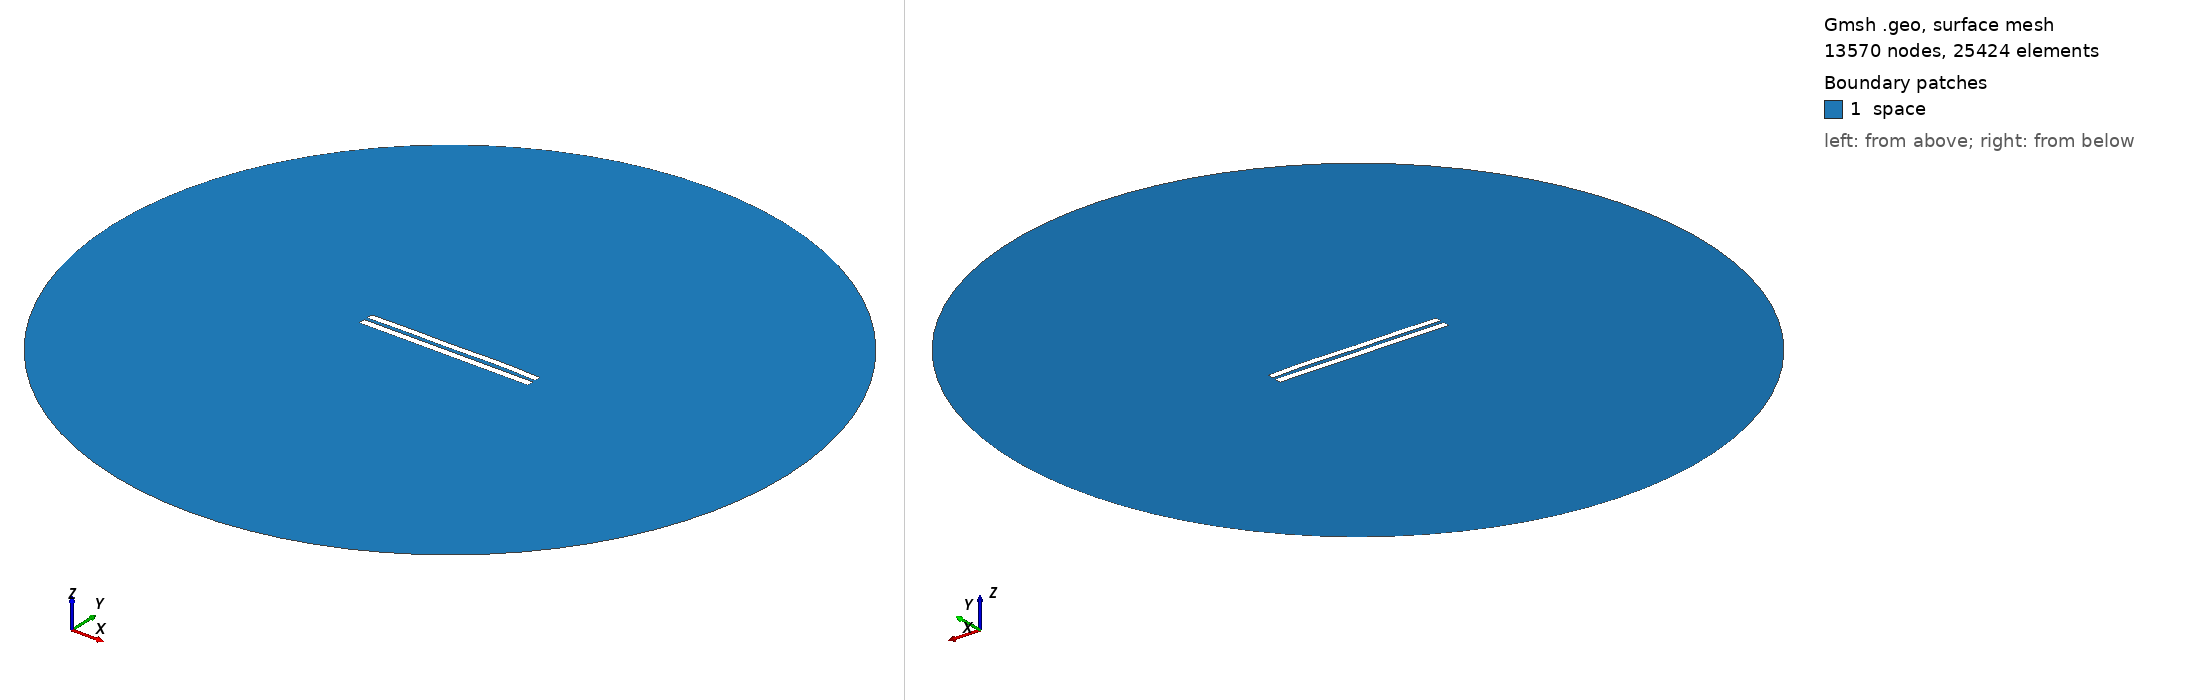

Gmsh geometry script, surface-meshed: 13570 nodes, 25424 surface elements. Boundary patches (legend numbers): 1 space. Left view from above one corner, right view from below the opposite corner. Legend entries are the model's physical surfaces. The drawing asked Gmsh for element sizes between 1% and 20% of the model's largest extent; the script's own settings can give other sizes.

=== 4985.geo (drawn) ===
//---------------------------------------
// Geometry kernel
//---------------------------------------

SetFactory("OpenCASCADE");



//---------------------------------------
// Parameters of the geometry
//---------------------------------------

// Overetch of the upper plate
overetch = 0.125;

// Distance between the plates
distance = 2.0;

// Discretization over the x axis (for the deformation)
nx = 50; 

// Length of the plate
L = 100 - overetch; 

// Number of modes
n = 4; 

// 1st mode coefficient
coeff(1) = 0.15;
beta(1) = 0.596864 * 3.1415926535 / L;

// 2nd mode coefficient
coeff(2) = 0.15;
beta(2) = 1.49418 * 3.1415926535 / L;

// 3rd mode coefficient
coeff(3) = -0.075;
beta(3) = 2.50025 * 3.1415926535 / L;

// 4th mode coefficient
coeff(4) = 0.15;
beta(4) = 3.49999 * 3.1415926535 / L;



//---------------------------------------
// Upper plate (deformed rectangle)
//---------------------------------------

// Coordiantes of the upper plate
xmin = -50;
xmax = 50 - overetch;

// Height of the upper plate
yheight = 4 - 2 * overetch;

// Indexes of the points
UpperID[] = {};
LowerID[] = {};
LeftID[] = {};
RightID[] = {};

// Point index
p = 1;

// Horizontal edges
For i In {1:nx}
    x = xmin + (i-1)*(xmax - xmin)/(nx-1);

    y_bottom = distance / 2 + overetch;
    For j In {1:n}
        C = (Cosh(beta(j)*L) + Cos(beta(j)*L)) / (Sinh(beta(j)*L) + Sin(beta(j)*L));
        y_bottom  = y_bottom + coeff(j) * (Cosh(beta(j)*(x+50)) - Cos(beta(j)*(x+50)) - C * (Sinh(beta(j)*(x+50)) - Sin(beta(j)*(x+50))));
    EndFor

    y_top = y_bottom + yheight;

    Point(p) = {x, y_top, 0, 1.0};
    UpperID[i] = p;
    p = p + 1;

    Point(p) = {x, y_bottom, 0, 1.0};
    LowerID[i] = p;
    p = p + 1;
EndFor

// Create point lists
UpperPts[] = {}; LowerPts[] = {};
For i In {1:nx}
  UpperPts[] += {UpperID[i]};
  LowerPts[] += {LowerID[i]};
EndFor

// Build splines
Spline(1) = {UpperPts[]};
Spline(2) = {LowerPts[]};
Line(3) = {LowerPts[nx-1], UpperPts[nx-1]};
Line(4) = {LowerPts[0], UpperPts[0]};

// Build the plane surface
Curve Loop(1) = {2, 3, -1, -4};
Plane Surface(1) = {1};



//---------------------------------------
// Lower plate (rectangle)
//---------------------------------------

// Vertices
Point(1001) = {-50, -1, 0, 1.0};
Point(1002) = { 50, -1, 0, 1.0};
Point(1003) = { 50,  -5, 0, 1.0};
Point(1004) = {-50,  -5, 0, 1.0};

// Edges
Line(5) = {1001, 1002};
Line(6) = {1002, 1003};
Line(7) = {1003, 1004};
Line(8) = {1004, 1001};

// Plane surface
Line Loop(2) = {5, 6, 7, 8};
Plane Surface(2) = {2}; 



//---------------------------------------
// Outer (fictious) boundary
//---------------------------------------

// Points
Point(1005) = {0, 0, 0};       // Center
Point(1006) = {200, 0, 0};     // Start point
Point(1007) = {0, 200, 0};     // 90 degrees
Point(1008) = {-200, 0, 0};    // 180 degrees
Point(1009) = {0, -200, 0};    // 270 degrees

// Circle arcs (each needs start, center, end)
Circle(9) = {1006, 1005, 1007};
Circle(10) = {1007, 1005, 1008};
Circle(11) = {1008, 1005, 1009};
Circle(12) = {1009, 1005, 1006};

// Plane surface for the entire domain
Curve Loop(3) = {9, 10, 11, 12};
Surface(3) = {3};

// Subtract the plates from the whole domain to obtain the actual domain where we want to solve the equations
BooleanDifference{ Surface{3}; Delete; }{ Surface{1}; Surface{2}; Delete; }




//---------------------------------------
// Transfinite Lines/Curves
//---------------------------------------

// Set the number of points on the boundaries
r = 7;

// Plates
Transfinite Curve {1, 2} = 50*r Using Progression 1;
Transfinite Curve {3, 4} = 2*r Using Progression 1;
Transfinite Line {5, 7} = 50*r Using Progression 1;
Transfinite Line {6, 8} = 2*r Using Progression 1;

// Outer boundary
Transfinite Line {9, 10, 11, 12} = 20 Using Progression 1;



//---------------------------------------
// Physical groups
//---------------------------------------                

// Physical curves (boundaries)
Physical Line("force_segment", 10) = {2};
Physical Line("upper_plate", 11) = {1, 3, 4};
Physical Line("lower_plate", 12) = {5, 6, 7, 8};
Physical Line("boundary", 20) = {9, 10, 11, 12};

// Physical Surfaces
Physical Surface("space", 30) = {3};



//---------------------------------------
// 6. Generate the Mesh
//---------------------------------------

// 2D mesh generation
Mesh 2;
